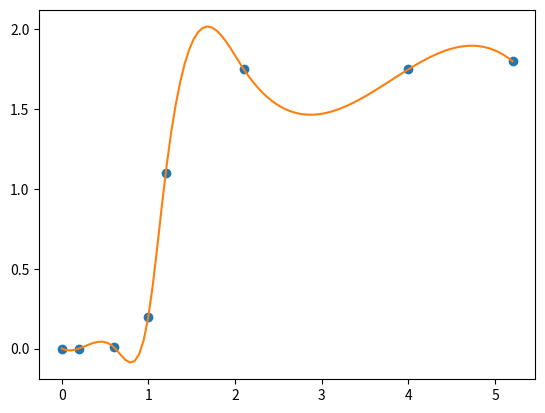

Python code for this plot:
import numpy as np
import matplotlib.pyplot as plt
from scipy.interpolate import interp1d
pos = [[5.2,1.8],[4,1.75],[2.1,1.75],[1.2,1.1],[1,0.2],[0.6,0.01],[0.2,0],[0,0]]
posX = [pos[i][0] for i in range(len(pos))]
posY = [pos[i][1] for i in range(len(pos))]
print(posX)
print(posY)
xAx = np.linspace(0,5.2,100)

fCurve = interp1d(posX,posY,kind='cubic')


plt.plot(posX,posY,'o')
plt.plot(xAx,fCurve(xAx))
plt.show()
